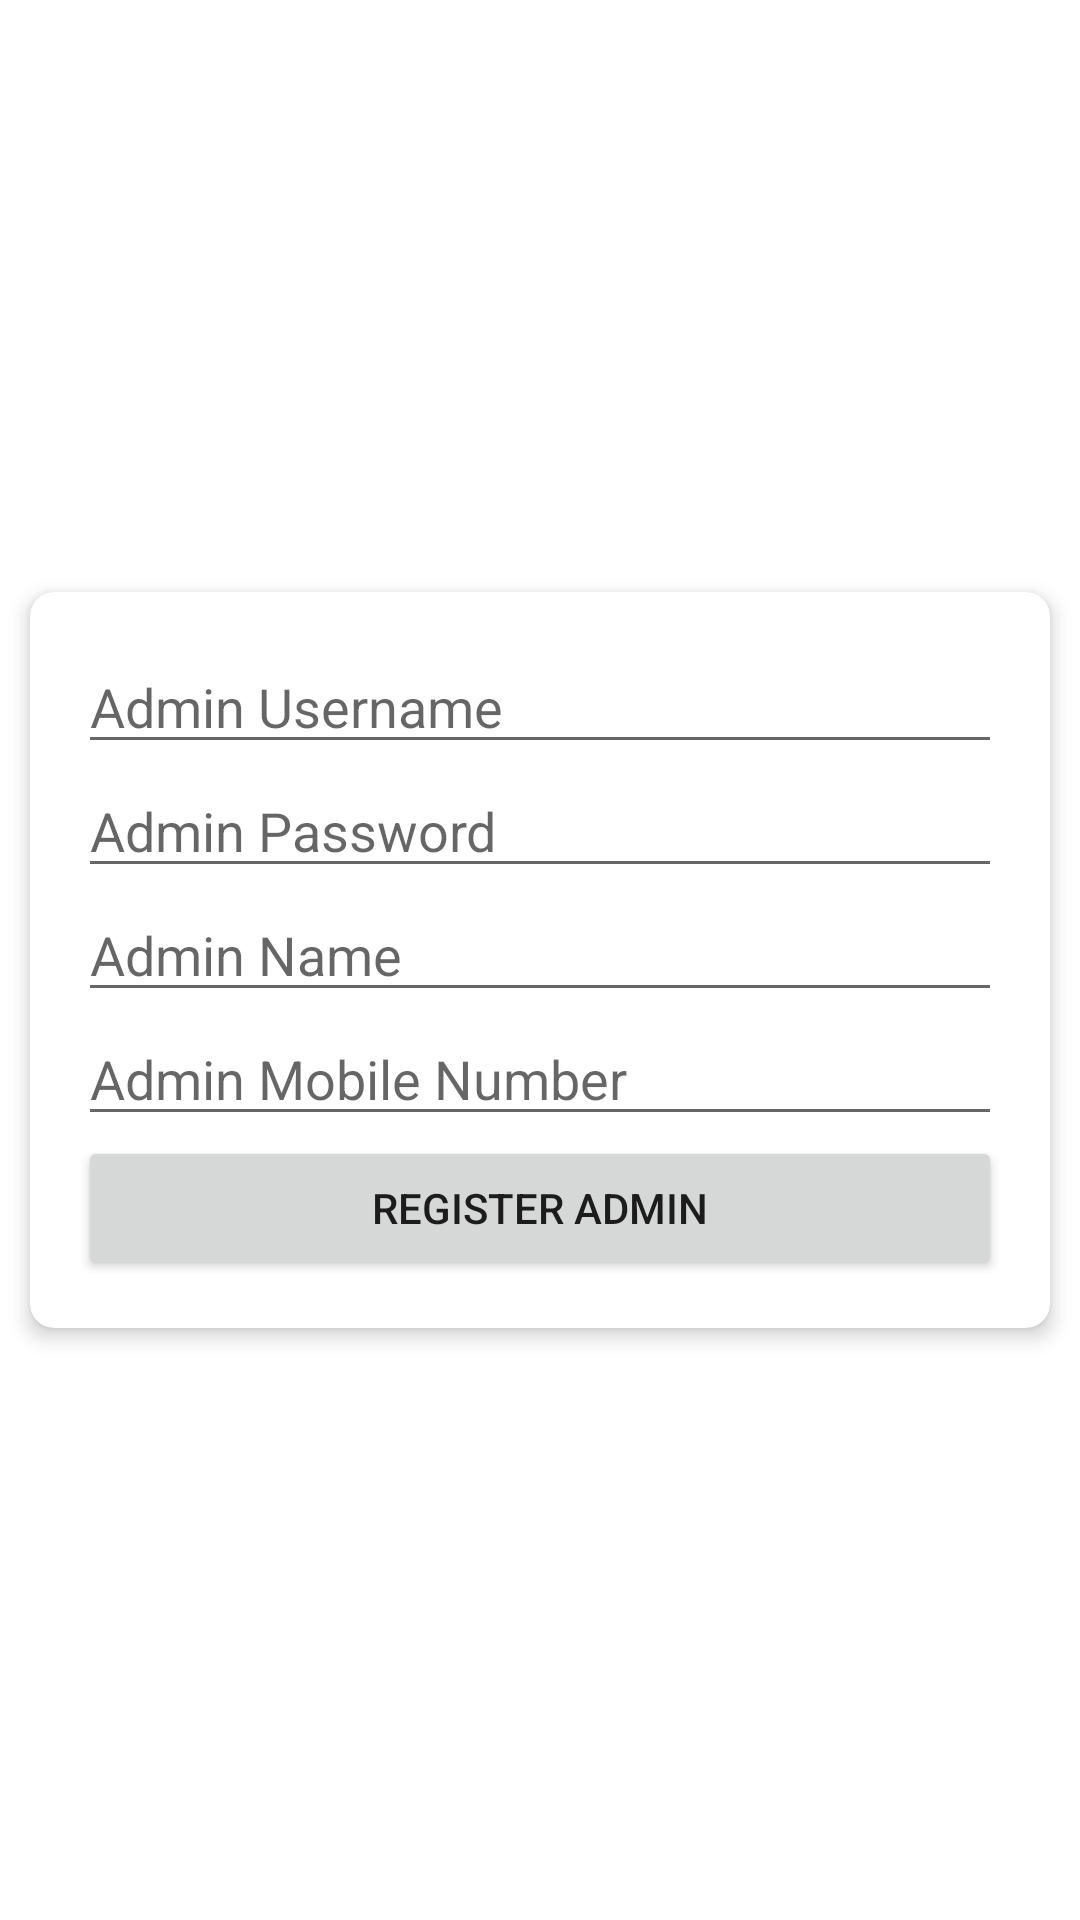

Here is an Android app screen rendered from its layout file. Give the layout XML and the strings, colors and styles it references.
<!-- AndroidManifest.xml: application theme Theme.Rescuemeeee -->
<!-- res/layout/activity_admin_register.xml -->
<?xml version="1.0" encoding="utf-8"?>
<RelativeLayout xmlns:android="http://schemas.android.com/apk/res/android"
    android:layout_width="match_parent"
    android:layout_height="match_parent">

    
    <ImageView
        android:layout_width="300dp"
        android:layout_height="300dp"
        android:layout_marginTop="40dp"
        android:layout_gravity="center_horizontal"
        android:layout_centerHorizontal="true"
        android:src="@drawable/logo"
        android:layout_marginBottom="16dp" />

    
    <androidx.cardview.widget.CardView
        xmlns:app="http://schemas.android.com/apk/res-auto"
        android:id="@+id/cardViewAdminRegister"
        android:layout_width="match_parent"
        android:layout_height="wrap_content"
        android:layout_marginStart="10dp"
        android:layout_marginEnd="10dp"
        app:cardCornerRadius="8dp"
        app:cardElevation="4dp"
        android:layout_centerInParent="true">

        
        <LinearLayout
            android:layout_width="match_parent"
            android:layout_height="match_parent"
            android:orientation="vertical"
            android:padding="16dp">

            
            <EditText
                android:id="@+id/editTextAdminUsername"
                android:layout_width="match_parent"
                android:layout_height="wrap_content"
                android:hint="Admin Username"
                android:inputType="text" />

            
            <EditText
                android:id="@+id/editTextAdminPassword"
                android:layout_width="match_parent"
                android:layout_height="wrap_content"
                android:hint="Admin Password"
                android:inputType="textPassword" />

            
            <EditText
                android:id="@+id/editTextAdminName"
                android:layout_width="match_parent"
                android:layout_height="wrap_content"
                android:hint="Admin Name"
                android:inputType="text" />

            
            <EditText
                android:id="@+id/editTextAdminMobileNumber"
                android:layout_width="match_parent"
                android:layout_height="wrap_content"
                android:hint="Admin Mobile Number"
                android:inputType="phone" />

            
            <Button
                android:id="@+id/buttonAdminRegister"
                android:layout_width="match_parent"
                android:layout_height="wrap_content"
                android:text="Register Admin" />

        </LinearLayout>

    </androidx.cardview.widget.CardView>

</RelativeLayout>
<!-- resources referenced by this layout -->
<resources>
  <style name="Theme.Rescuemeeee" parent="Theme.MaterialComponents.DayNight.DarkActionBar">
          
          <item name="colorPrimary">@color/purple_500</item>
          <item name="colorPrimaryVariant">@color/purple_700</item>
          <item name="colorOnPrimary">@color/white</item>
          
          <item name="colorSecondary">@color/teal_200</item>
          <item name="colorSecondaryVariant">@color/teal_700</item>
          <item name="colorOnSecondary">@color/black</item>
          
          <item name="android:statusBarColor">?attr/colorPrimaryVariant</item>
          
      </style>
  <!-- not gathered from this repository: default colours our renderer supplied (Android Studio template values) -->
  <color name="purple_500">#FF6200EE</color>
  <color name="purple_700">#FF3700B3</color>
  <color name="teal_200">#FF03DAC5</color>
  <color name="teal_700">#FF018786</color>
  <color name="black">#FF000000</color>
  <color name="white">#FFFFFFFF</color>
</resources>
